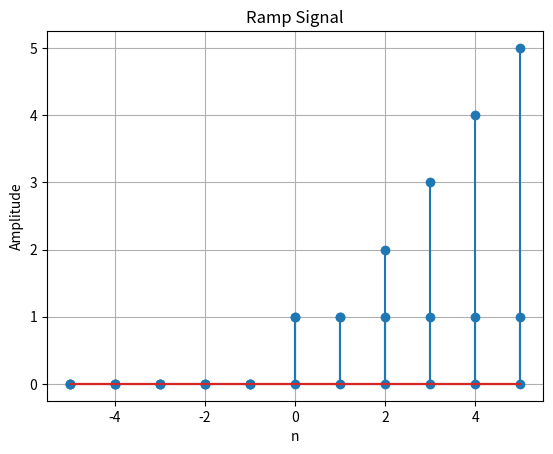

Source code (Python):
# -*- coding: utf-8 -*-
"""
Created on Sat Sep  6 12:44:21 2025

[redacted]
"""

import numpy as np
import matplotlib.pyplot as plt

def unit_step(n):
    """Generate a unit step signal"""
    # Create the unit step signal: 1 for n >= 0, 0 otherwise
    signal = np.array([1 if i >= 0 else 0 for i in n])
    
    # Plot the signal using stem plot
    plt.stem(n, signal)
    plt.title("Unit Step Signal")
    plt.xlabel("n")
    plt.ylabel("Amplitude")
    plt.grid(True)
    plt.show()
    
    return signal

def unit_impulse(n):
    """Generate a unit impulse signal"""
    # Create the unit impulse signal: 1 only at n = 0, 0 elsewhere
    signal = np.array([1 if i == 0 else 0 for i in n])
    
    # Plot the signal
    plt.stem(n, signal)
    plt.title("Unit Impulse Signal")
    plt.xlabel("n")
    plt.ylabel("Amplitude")
    plt.grid(True)
    plt.show()
    
    return signal

def ramp_signal(n):
    """Generate a ramp signal"""
    # Create the ramp signal: n for n >= 0, 0 otherwise
    signal = np.array([i if i >= 0 else 0 for i in n])
    
    # Plot the signal
    plt.stem(n, signal)
    plt.title("Ramp Signal")
    plt.xlabel("n")
    plt.ylabel("Amplitude")
    plt.grid(True)
    plt.show()
    
    return signal  # Added missing return statement

# Example usage:
if __name__ == "__main__":
    # Create a time axis from -5 to 5
    n = np.arange(-5, 6)
    
    # Generate signals
    step = unit_step(n)
    impulse = unit_impulse(n)
    ramp = ramp_signal(n)